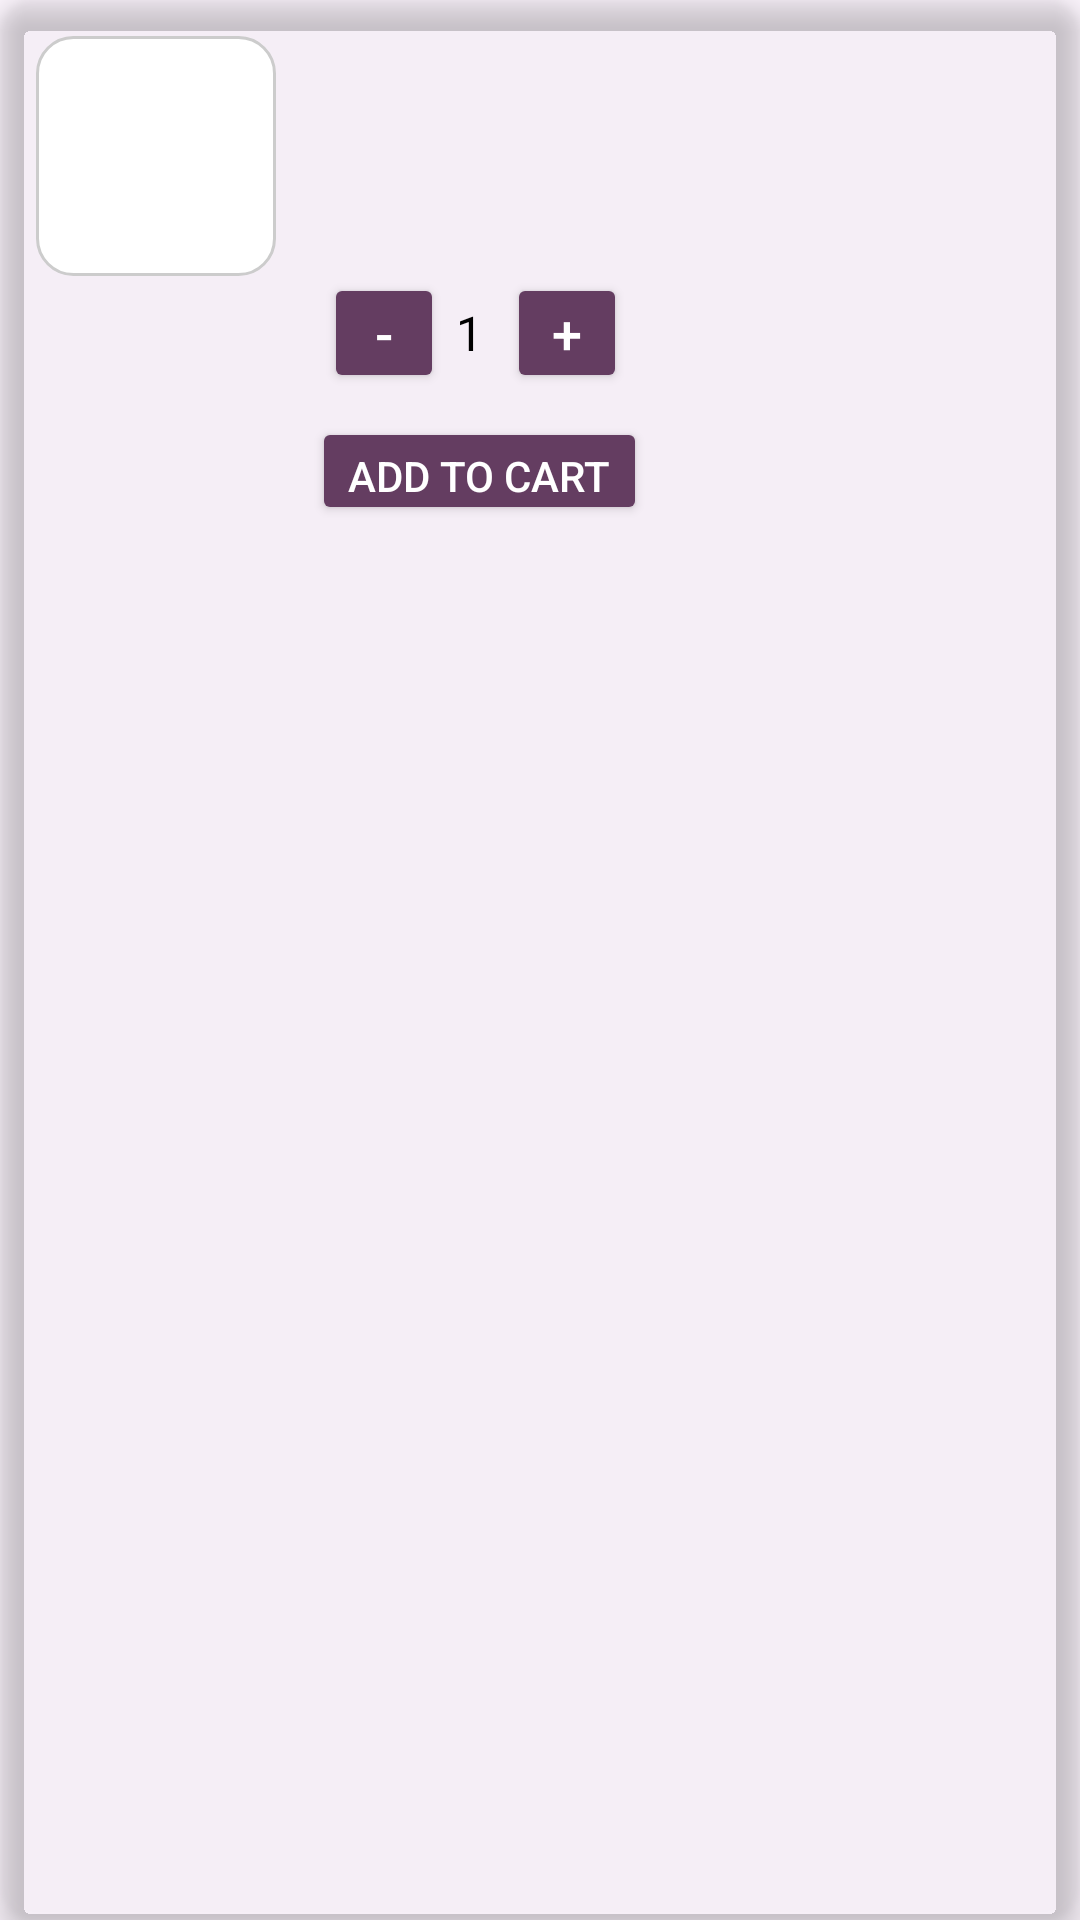

Layout XML and referenced resources for this Android screen:
<!-- AndroidManifest.xml: application theme Theme.HospitalManagementSystem -->
<!-- res/layout/activity_medicine_item.xml -->
<?xml version="1.0" encoding="utf-8"?>
<androidx.cardview.widget.CardView xmlns:android="http://schemas.android.com/apk/res/android"
    xmlns:card_view="http://schemas.android.com/apk/res-auto"
    android:layout_width="match_parent"
    android:layout_height="wrap_content"
    android:layout_margin="8dp"
    card_view:cardCornerRadius="12dp"
    card_view:cardElevation="6dp"
    android:backgroundTint="@android:color/transparent">

    <RelativeLayout
        android:layout_width="match_parent"
        android:layout_height="wrap_content"
        android:padding="12dp">

        <ImageView
            android:id="@+id/medicineImage"
            android:layout_width="80dp"
            android:layout_height="80dp"
            android:layout_alignParentStart="true"
            android:scaleType="centerCrop"
            android:src="@drawable/panadol_tab"
            android:contentDescription="@string/medicine_image"
            android:background="@drawable/rounded_border_bg" />

        <LinearLayout
            android:layout_toEndOf="@id/medicineImage"
            android:layout_width="0dp"
            android:layout_height="wrap_content"
            android:layout_marginStart="12dp"
            android:layout_marginEnd="8dp"
            android:orientation="vertical"
            android:layout_alignParentTop="true"
            android:layout_alignParentBottom="true"
            android:layout_alignParentEnd="true"
            android:layout_weight="1">

            <TextView
                android:id="@+id/medicineName"
                android:layout_width="wrap_content"
                android:layout_height="wrap_content"
                android:textStyle="bold"
                android:textSize="18sp"
                android:textColor="@color/black"
                android:maxLines="1"
                android:ellipsize="end" />

            <TextView
                android:id="@+id/medicineDescription"
                android:layout_width="wrap_content"
                android:layout_height="wrap_content"
                android:textSize="14sp"
                android:textColor="@color/black"
                android:maxLines="2"
                android:ellipsize="end"
                android:layout_marginTop="2dp" />

            <TextView
                android:id="@+id/medicinePrice"
                android:layout_width="wrap_content"
                android:layout_height="wrap_content"
                android:textSize="16sp"
                android:textColor="@color/black"
                android:textStyle="bold"
                android:layout_marginTop="4dp" />

            <LinearLayout
                android:id="@+id/quantityLayout"
                android:layout_width="wrap_content"
                android:layout_height="wrap_content"
                android:orientation="horizontal"
                android:layout_marginTop="8dp"
                android:gravity="center_vertical">

                <Button
                    android:id="@+id/btnDecrease"
                    android:layout_width="40dp"
                    android:layout_height="40dp"
                    android:text="@string/decreaseBtn"
                    android:textSize="18sp"
                    android:layout_marginStart="4dp"
                    android:backgroundTint="@color/purple"
                    android:textColor="@color/white"
                    android:padding="0dp"/>

                <TextView
                    android:id="@+id/quantityText"
                    android:layout_width="wrap_content"
                    android:layout_height="wrap_content"
                    android:text="1"
                    android:textSize="16sp"
                    android:padding="4dp"
                    android:textColor="@color/black" />

                <Button
                    android:id="@+id/btnIncrease"
                    android:layout_width="40dp"
                    android:layout_height="40dp"
                    android:text="@string/increaseBtn"
                    android:textSize="18sp"
                    android:layout_marginStart="4dp"
                    android:backgroundTint="@color/purple"
                    android:textColor="@color/white"
                    android:padding="0dp"/>
            </LinearLayout>

            <Button
                android:id="@+id/addToCartBtn"
                android:layout_width="wrap_content"
                android:layout_height="36dp"
                android:text="Add to Cart"
                android:layout_marginTop="8dp"
                android:backgroundTint="@color/purple"
                android:textColor="@android:color/white" />
        </LinearLayout>
    </RelativeLayout>
</androidx.cardview.widget.CardView>
<!-- resources referenced by this layout -->
<resources>
  <color name="black">#FF000000</color>
  <color name="purple">#643D61</color>
  <color name="white">#FFFFFFFF</color>
  <!-- drawable rounded_border_bg (drawable) -->
  <?xml version="1.0" encoding="utf-8"?>
  <shape xmlns:android="http://schemas.android.com/apk/res/android" android:shape="rectangle">
      <solid android:color="@android:color/white" />
      <corners android:radius="12dp" />
      <stroke android:width="1dp" android:color="#cccccc"/>
  </shape>
  <string name="decreaseBtn">-</string>
  <string name="increaseBtn">+</string>
  <string name="medicine_image">Medicine Image</string>
  <style name="Theme.HospitalManagementSystem" parent="Base.Theme.HospitalManagementSystem" />
  <style name="Base.Theme.HospitalManagementSystem" parent="Theme.Material3.DayNight.NoActionBar">
          <item name="android:statusBarColor">@android:color/transparent</item>
          <item name="android:windowDrawsSystemBarBackgrounds">true</item>
          <item name="android:windowTranslucentStatus">true</item>
      </style>
</resources>
